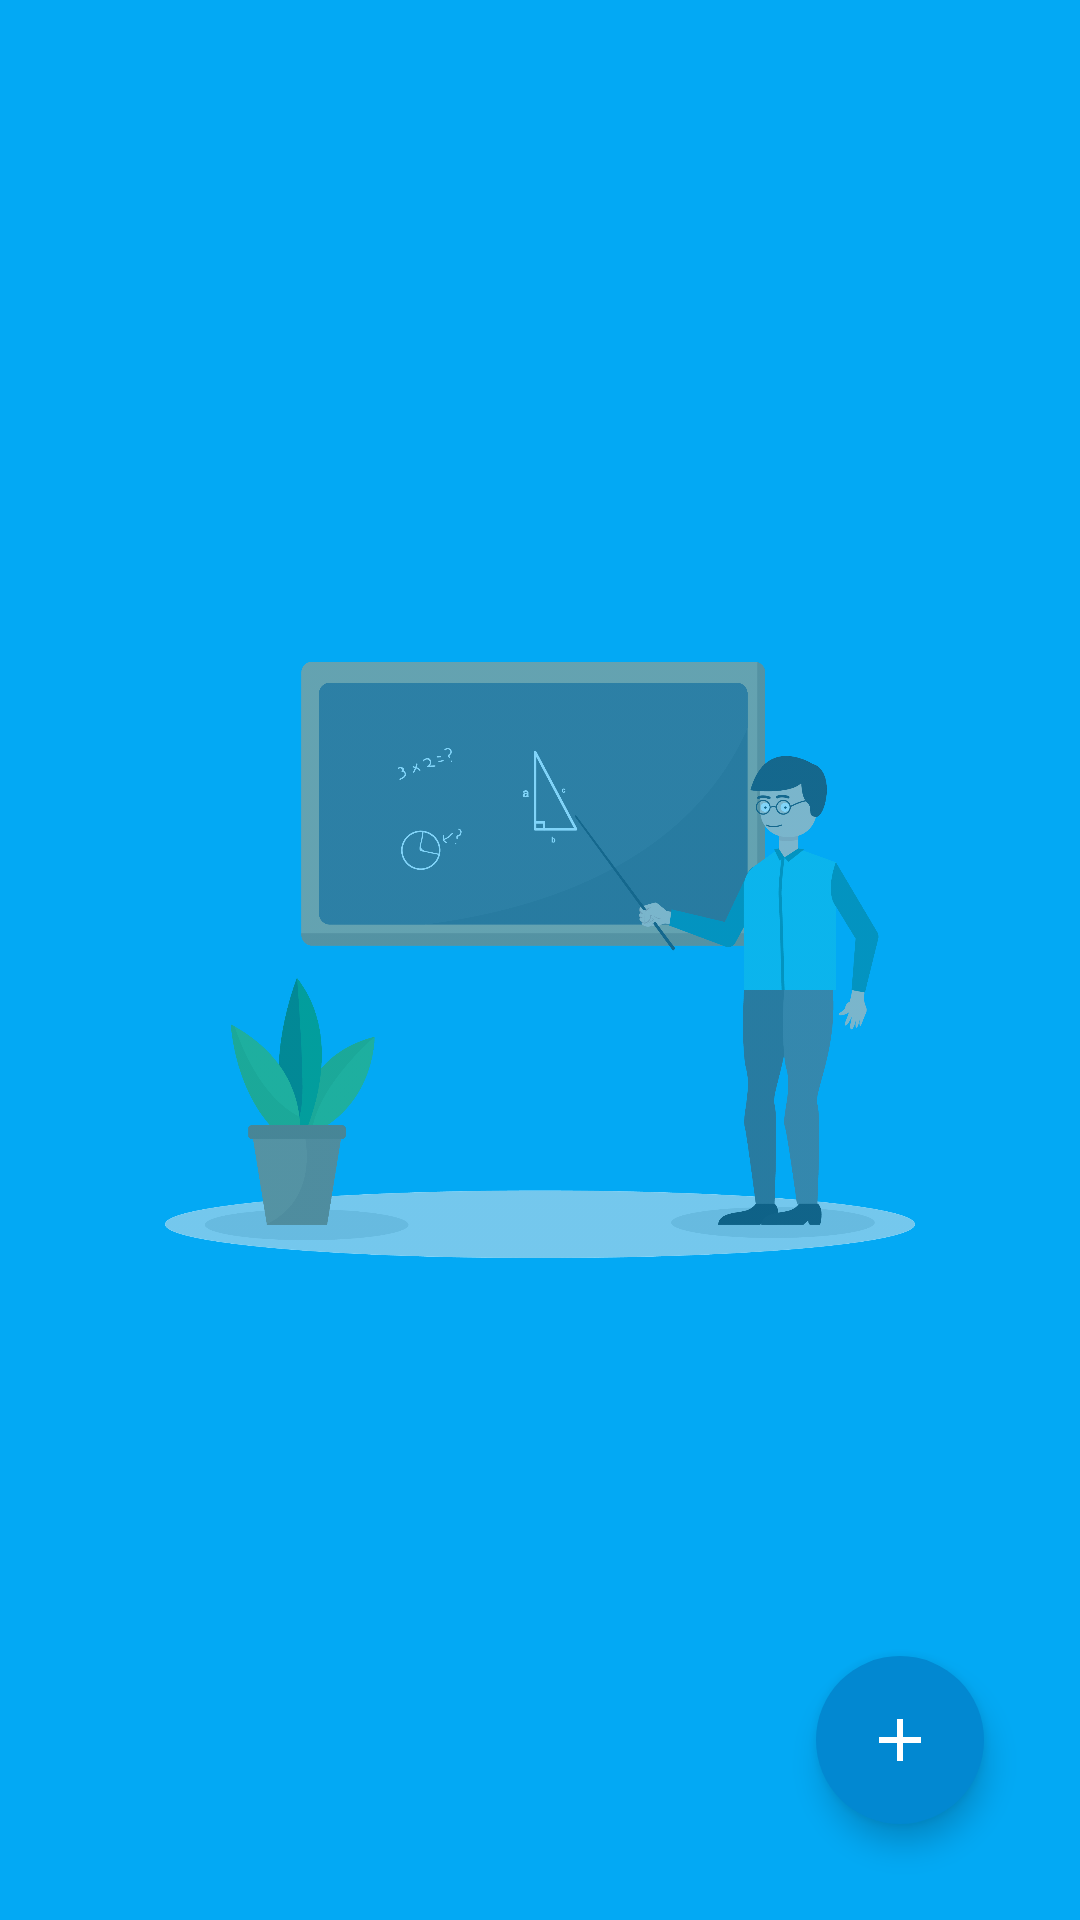

Android layout source for this screen:
<!-- AndroidManifest.xml: application theme Theme.Mejaku -->
<!-- res/layout/activity_main.xml -->
<?xml version="1.0" encoding="utf-8"?>
<androidx.constraintlayout.widget.ConstraintLayout xmlns:android="http://schemas.android.com/apk/res/android"
    xmlns:app="http://schemas.android.com/apk/res-auto"
    xmlns:tools="http://schemas.android.com/tools"
    android:layout_width="match_parent"
    android:layout_height="match_parent"
    tools:context=".MainActivity"
    android:background="@color/blue">

    <ImageView
        android:id="@+id/imageView"
        android:layout_width="250dp"
        android:layout_height="250dp"
        android:alpha="0.5"
        android:src="@drawable/classroom_2"
        app:layout_constraintBottom_toBottomOf="parent"
        app:layout_constraintEnd_toEndOf="parent"
        app:layout_constraintStart_toStartOf="parent"
        app:layout_constraintTop_toTopOf="parent"
        tools:ignore="ContentDescription" />

    <com.google.android.material.floatingactionbutton.FloatingActionButton
        android:id="@+id/fab_create_class"
        android:layout_width="wrap_content"
        android:layout_height="wrap_content"
        android:layout_marginEnd="32dp"
        android:layout_marginBottom="32dp"
        android:backgroundTint="@color/dark_blue"
        android:src="@drawable/ic_baseline_add_24"
        app:tint="@color/white"
        app:borderWidth="0dp"
        app:layout_constraintBottom_toBottomOf="parent"
        app:layout_constraintEnd_toEndOf="parent"
        tools:ignore="ContentDescription" />

    <androidx.recyclerview.widget.RecyclerView
        android:layout_width="match_parent"
        android:layout_height="wrap_content"
        android:paddingStart="16dp"
        android:paddingEnd="16dp"
        tools:listitem="@layout/item_class_row"
        app:layout_constraintEnd_toEndOf="parent"
        app:layout_constraintStart_toStartOf="parent"
        app:layout_constraintTop_toTopOf="parent" />





</androidx.constraintlayout.widget.ConstraintLayout>
<!-- res/layout/item_class_row.xml (included above) -->
<?xml version="1.0" encoding="utf-8"?>
<androidx.constraintlayout.widget.ConstraintLayout xmlns:android="http://schemas.android.com/apk/res/android"
    xmlns:app="http://schemas.android.com/apk/res-auto"
    xmlns:tools="http://schemas.android.com/tools"
    android:layout_width="match_parent"
    android:layout_height="match_parent">

    <ImageView
        android:id="@+id/iv_base"
        android:layout_width="match_parent"
        android:layout_height="70dp"
        android:src="@drawable/rectangle_base_white"
        app:layout_constraintEnd_toEndOf="parent"
        app:layout_constraintStart_toStartOf="parent"
        app:layout_constraintTop_toTopOf="parent"
        android:layout_marginTop="16dp"
        tools:ignore="ContentDescription" />

    <TextView
        android:id="@+id/tv_class_name"
        android:layout_width="wrap_content"
        android:layout_height="wrap_content"
        android:layout_marginStart="16dp"
        android:text="@string/class_dummy"
        android:textSize="20sp"
        app:layout_constraintBottom_toBottomOf="@+id/iv_base"
        app:layout_constraintStart_toStartOf="@+id/iv_base"
        app:layout_constraintTop_toTopOf="@+id/iv_base" />

</androidx.constraintlayout.widget.ConstraintLayout>
<!-- resources referenced by this layout -->
<resources>
  <color name="blue">#03A9F4</color>
  <color name="dark_blue">#0288D1</color>
  <color name="white">#FFFFFFFF</color>
  <!-- drawable classroom_2: png bitmap (drawable, 51775 bytes) -->
  <!-- drawable ic_baseline_add_24 (drawable) -->
  <vector android:height="40dp" android:tint="#FFFFFF"
      android:viewportHeight="24" android:viewportWidth="24"
      android:width="40dp" xmlns:android="http://schemas.android.com/apk/res/android">
      <path android:fillColor="#FFFFFF" android:pathData="M19,13h-6v6h-2v-6H5v-2h6V5h2v6h6v2z"/>
  </vector>
  <string name="class_dummy">SCIENCE CLASS BG-234</string>
  <style name="Theme.Mejaku" parent="Theme.MaterialComponents.DayNight.DarkActionBar">
          
          <item name="colorPrimary">@color/blue</item>
          <item name="colorPrimaryVariant">@color/dark_blue</item>
          <item name="colorOnPrimary">@color/white</item>
          
          <item name="colorSecondary">@color/pink</item>
          <item name="colorSecondaryVariant">@color/dark_pink</item>
          <item name="colorOnSecondary">@color/black</item>
          
          <item name="android:statusBarColor" tools:targetApi="l">?attr/colorPrimaryVariant</item>
          
      </style>
  <color name="pink">#E91E63</color>
  <color name="dark_pink">#C2185B</color>
  <color name="black">#FF000000</color>
</resources>
